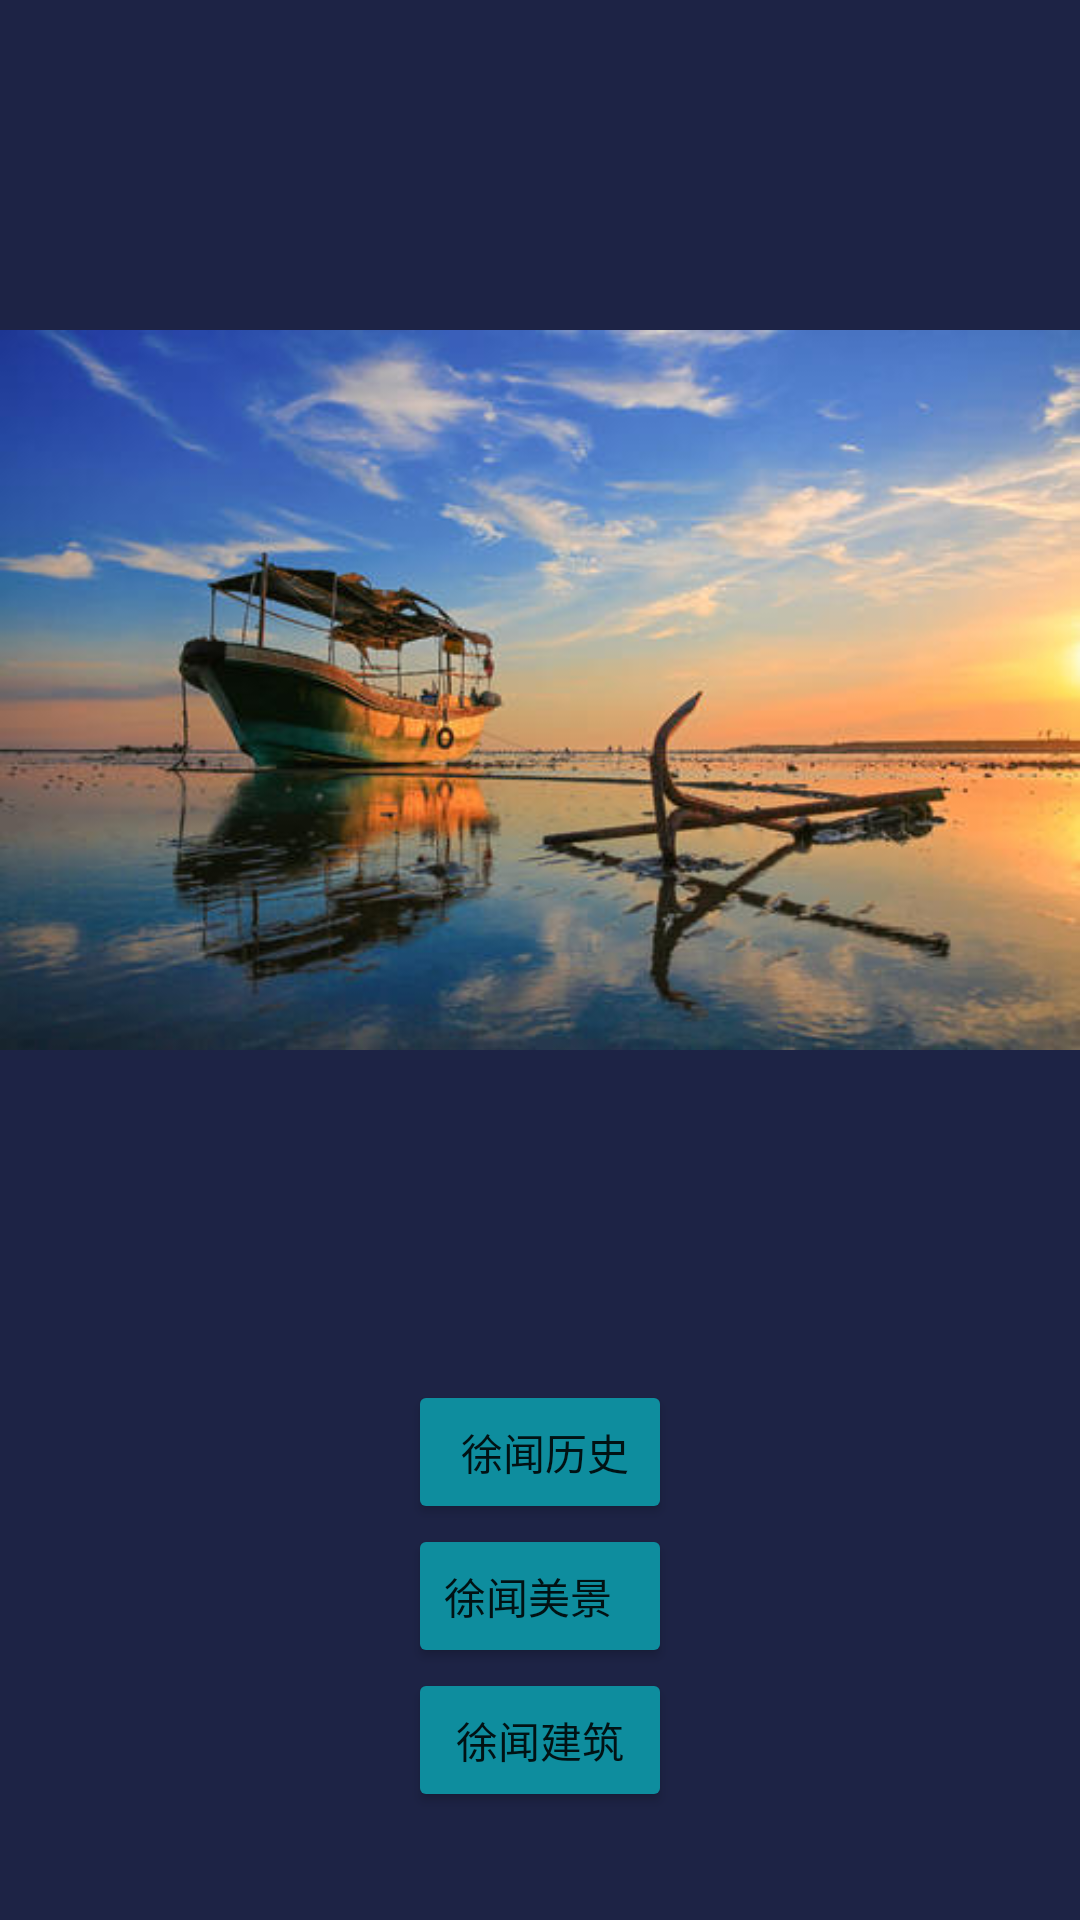

This screen was rendered from an Android layout file. Write that file and the resources it references.
<!-- AndroidManifest.xml: application theme Theme.MyHometown -->
<!-- res/layout/activity_main.xml -->
<?xml version="1.0" encoding="utf-8"?>
<LinearLayout xmlns:android="http://schemas.android.com/apk/res/android"
    xmlns:app="http://schemas.android.com/apk/res-auto"
    xmlns:tools="http://schemas.android.com/tools"
    android:layout_width="match_parent"
    android:layout_height="wrap_content"
    android:background="#1D2345"
    android:orientation="vertical"
    tools:context=".MainActivity">


    <ImageView
        android:id="@+id/img1"
        android:layout_width="wrap_content"
        android:layout_height="460dp"
        app:srcCompat="@drawable/img1" />

    <Button
        android:id="@+id/button1"
        android:layout_width="wrap_content"
        android:layout_height="wrap_content"
        android:layout_gravity="center"
        android:backgroundTint="#0E8D9E"
        android:gravity="center_horizontal|center_vertical"
        android:text=" 徐闻历史" />

    <Button
        android:id="@+id/button2"
        android:layout_width="wrap_content"
        android:layout_height="wrap_content"
        android:layout_gravity="center_horizontal"
        android:backgroundTint="#0E8D9E"
        android:gravity="center_vertical"
        android:text="徐闻美景" />

    <Button
        android:id="@+id/button3"
        android:layout_width="wrap_content"
        android:layout_height="wrap_content"
        android:layout_gravity="center_horizontal|center_vertical"
        android:backgroundTint="#0E8D9E"
        android:text="徐闻建筑" />
</LinearLayout>
<!-- resources referenced by this layout -->
<resources>
  <!-- drawable img1: png bitmap (drawable, 331361 bytes) -->
  <style name="Theme.MyHometown" parent="Theme.MaterialComponents.DayNight.DarkActionBar">
          
          <item name="colorPrimary">@color/purple_500</item>
          <item name="colorPrimaryVariant">@color/purple_700</item>
          <item name="colorOnPrimary">@color/white</item>
          
          <item name="colorSecondary">@color/teal_200</item>
          <item name="colorSecondaryVariant">@color/teal_700</item>
          <item name="colorOnSecondary">@color/black</item>
          
          <item name="android:statusBarColor" tools:targetApi="l">?attr/colorPrimaryVariant</item>
          
      </style>
  <!-- not gathered from this repository: default colours our renderer supplied (Android Studio template values) -->
  <color name="purple_500">#FF6200EE</color>
  <color name="purple_700">#FF3700B3</color>
  <color name="teal_200">#FF03DAC5</color>
  <color name="teal_700">#FF018786</color>
  <color name="black">#FF000000</color>
  <color name="white">#FFFFFFFF</color>
</resources>
